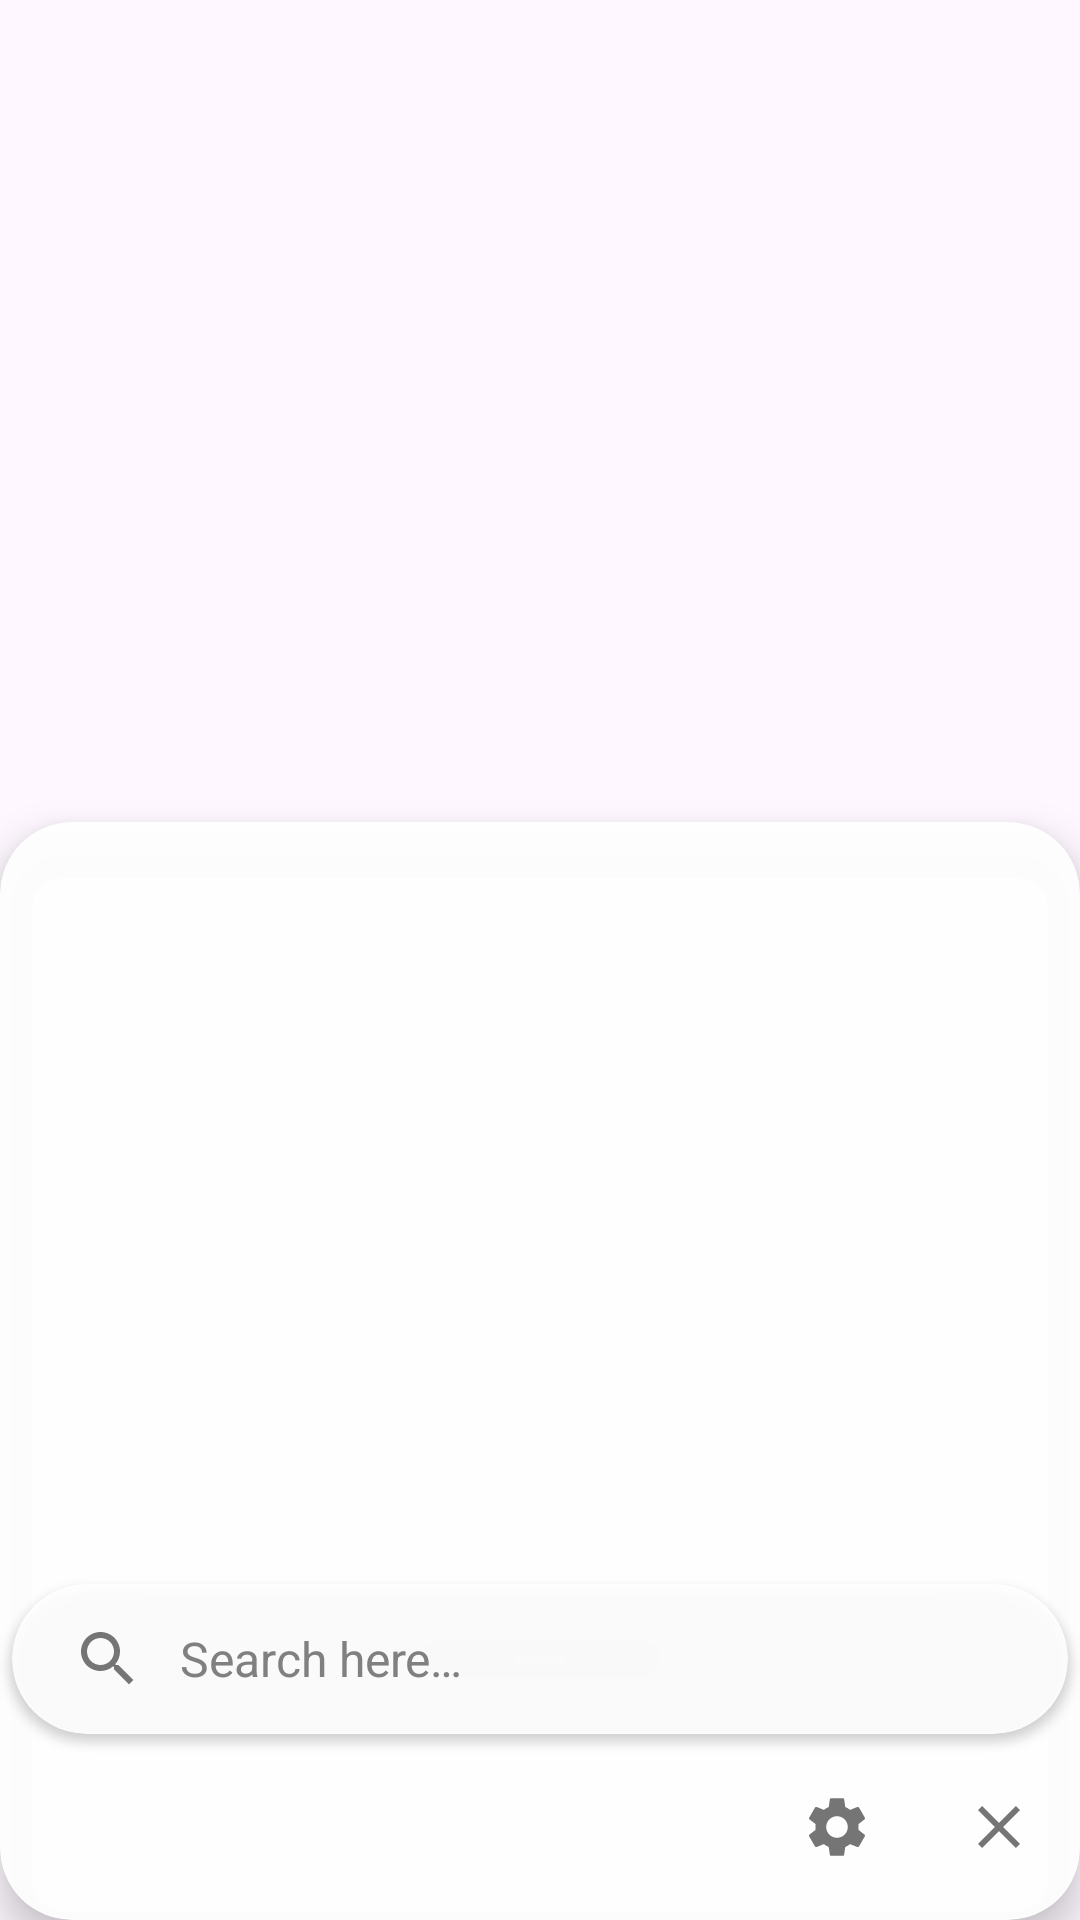

Reconstruct the res/layout file that produces this screen, plus the resources it refers to.
<!-- AndroidManifest.xml: application theme Theme.Launchpad -->
<!-- res/layout/search_layout_reverse.xml -->
<?xml version="1.0" encoding="utf-8"?>
<androidx.coordinatorlayout.widget.CoordinatorLayout 
    xmlns:android="http://schemas.android.com/apk/res/android"
    xmlns:app="http://schemas.android.com/apk/res-auto"
    android:id="@+id/launchpad_root_layout"
    android:layout_width="match_parent"
    android:layout_height="match_parent"
    android:fitsSystemWindows="true">

    <LinearLayout
        android:id="@+id/launchpad_main_layout"
        android:layout_width="match_parent"
        android:layout_height="match_parent"
        android:orientation="vertical"
        android:gravity="bottom">

        
        <com.google.android.material.card.MaterialCardView
            android:id="@+id/search_card_view"
            android:layout_width="match_parent"
            android:layout_height="wrap_content"
            app:cardCornerRadius="24dp"
            app:cardBackgroundColor="@color/glass_card"
            app:cardElevation="8dp"
            app:strokeWidth="0dp">

            <LinearLayout
                android:id="@+id/search_card_layout"
                android:layout_width="match_parent"
                android:layout_height="wrap_content"
                android:orientation="vertical"
                android:paddingHorizontal="@dimen/large_spacing"
                android:fitsSystemWindows="true">

                
                <androidx.recyclerview.widget.RecyclerView
                    android:id="@+id/results_view"
                    android:layout_width="match_parent"
                    android:layout_height="@dimen/search_result_holder_height"
                    android:paddingTop="@dimen/result_item_alternate_margin_top"
                    android:orientation="vertical"
                    android:clipToPadding="false"
                    android:requiresFadingEdge="vertical"
                    android:fadingEdgeLength="16dp"
                    android:overScrollMode="never"
                    app:reverseLayout="true" />

                
                <com.google.android.material.card.MaterialCardView
                    android:id="@+id/search_bar_card"
                    android:layout_width="match_parent"
                    android:layout_height="@dimen/search_bar_height"
                    android:layout_margin="@dimen/large_spacing"
                    app:cardCornerRadius="50dp"
                    app:cardBackgroundColor="@color/glass_surface"
                    app:cardElevation="2dp"
                    app:strokeWidth="0dp"
                    android:stateListAnimator="@animator/search_bar_elevation"
                    android:fitsSystemWindows="true">

                    <EditText
                        android:id="@+id/search_input"
                        android:layout_width="match_parent"
                        android:layout_height="match_parent"
                        android:paddingHorizontal="@dimen/search_bar_input_padding"
                        android:layout_gravity="center"
                        android:drawableStart="@drawable/baseline_search_24"
                        android:drawablePadding="12dp"
                        android:background="@android:color/transparent"
                        android:hint="@string/search_bar_input_text"
                        android:singleLine="true"
                        android:textAlignment="viewStart"
                        android:textColorHint="@color/text_hint"
                        android:textColor="@color/text_primary"
                        android:textSize="16sp"
                        android:inputType="text"
                        android:focusable="true"
                        android:focusableInTouchMode="true"
                        android:imeOptions="actionSearch" />

                </com.google.android.material.card.MaterialCardView>

                
                <LinearLayout
                    android:layout_width="wrap_content"
                    android:layout_height="wrap_content"
                    android:layout_gravity="end"
                    android:orientation="horizontal"
                    android:paddingBottom="@dimen/large_spacing">

                    <ImageButton
                        android:id="@+id/action_settings"
                        android:layout_width="@dimen/search_action_button_geometry"
                        android:layout_height="@dimen/search_action_button_geometry"
                        android:layout_margin="@dimen/default_spacing"
                        android:background="?android:attr/selectableItemBackgroundBorderless"
                        android:src="@drawable/baseline_settings_24"
                        android:contentDescription="@string/search_action_settings" />

                    <ImageButton
                        android:id="@+id/action_close"
                        android:layout_width="@dimen/search_action_button_geometry"
                        android:layout_height="@dimen/search_action_button_geometry"
                        android:layout_margin="@dimen/default_spacing"
                        android:background="?android:attr/selectableItemBackgroundBorderless"
                        android:src="@drawable/baseline_close_24"
                        android:contentDescription="@string/search_action_close" />

                </LinearLayout>

            </LinearLayout>

        </com.google.android.material.card.MaterialCardView>

    </LinearLayout>

</androidx.coordinatorlayout.widget.CoordinatorLayout>
<!-- resources referenced by this layout -->
<resources>
  <color name="glass_card">#F2FFFFFF</color>
  <color name="glass_surface">#E6FFFFFF</color>
  <color name="text_hint">#808080</color>
  <color name="text_primary">#212121</color>
  <dimen name="default_spacing">2dp</dimen>
  <dimen name="large_spacing">4dp</dimen>
  <dimen name="result_item_alternate_margin_top">5dp</dimen>
  <dimen name="search_action_button_geometry">50dp</dimen>
  <dimen name="search_bar_height">50dp</dimen>
  <dimen name="search_bar_input_padding">20dp</dimen>
  <dimen name="search_result_holder_height">250dp</dimen>
  <!-- drawable baseline_close_24 (drawable) -->
  <vector android:height="24dp" android:tint="@color/text_secondary"
      android:viewportHeight="24" android:viewportWidth="24"
      android:width="24dp" xmlns:android="http://schemas.android.com/apk/res/android">
      <path android:fillColor="@android:color/white" android:pathData="M19,6.41L17.59,5 12,10.59 6.41,5 5,6.41 10.59,12 5,17.59 6.41,19 12,13.41 17.59,19 19,17.59 13.41,12z"/>
  </vector>
  <!-- drawable baseline_search_24 (drawable) -->
  <vector android:height="24dp" android:tint="@color/text_secondary"
      android:viewportHeight="24" android:viewportWidth="24"
      android:width="24dp" xmlns:android="http://schemas.android.com/apk/res/android">
      <path android:fillColor="@android:color/white" android:pathData="M15.5,14h-0.79l-0.28,-0.27C15.41,12.59 16,11.11 16,9.5 16,5.91 13.09,3 9.5,3S3,5.91 3,9.5 5.91,16 9.5,16c1.61,0 3.09,-0.59 4.23,-1.57l0.27,0.28v0.79l5,4.99L20.49,19l-4.99,-5zM9.5,14C7.01,14 5,11.99 5,9.5S7.01,5 9.5,5 14,7.01 14,9.5 11.99,14 9.5,14z"/>
  </vector>
  <!-- drawable baseline_settings_24 (drawable) -->
  <vector android:height="24dp" android:tint="@color/text_secondary"
      android:viewportHeight="24" android:viewportWidth="24"
      android:width="24dp" xmlns:android="http://schemas.android.com/apk/res/android">
      <path android:fillColor="@android:color/white" android:pathData="M19.14,12.94c0.04,-0.3 0.06,-0.61 0.06,-0.94c0,-0.32 -0.02,-0.64 -0.07,-0.94l2.03,-1.58c0.18,-0.14 0.23,-0.41 0.12,-0.61l-1.92,-3.32c-0.12,-0.22 -0.37,-0.29 -0.59,-0.22l-2.39,0.96c-0.5,-0.38 -1.03,-0.7 -1.62,-0.94L14.4,2.81c-0.04,-0.24 -0.24,-0.41 -0.48,-0.41h-3.84c-0.24,0 -0.43,0.17 -0.47,0.41L9.25,5.35C8.66,5.59 8.12,5.92 7.63,6.29L5.24,5.33c-0.22,-0.08 -0.47,0 -0.59,0.22L2.74,8.87C2.62,9.08 2.66,9.34 2.86,9.48l2.03,1.58C4.84,11.36 4.8,11.69 4.8,12s0.02,0.64 0.07,0.94l-2.03,1.58c-0.18,0.14 -0.23,0.41 -0.12,0.61l1.92,3.32c0.12,0.22 0.37,0.29 0.59,0.22l2.39,-0.96c0.5,0.38 1.03,0.7 1.62,0.94l0.36,2.54c0.05,0.24 0.24,0.41 0.48,0.41h3.84c0.24,0 0.44,-0.17 0.47,-0.41l0.36,-2.54c0.59,-0.24 1.13,-0.56 1.62,-0.94l2.39,0.96c0.22,0.08 0.47,0 0.59,-0.22l1.92,-3.32c0.12,-0.22 0.07,-0.47 -0.12,-0.61L19.14,12.94zM12,15.6c-1.98,0 -3.6,-1.62 -3.6,-3.6s1.62,-3.6 3.6,-3.6s3.6,1.62 3.6,3.6S13.98,15.6 12,15.6z"/>
  </vector>
  <string name="search_action_close">Close</string>
  <string name="search_action_settings">Settings</string>
  <string name="search_bar_input_text">Search here…</string>
  <style name="Theme.Launchpad" parent="Theme.Material3.Light.NoActionBar">
          <item name="android:statusBarColor">@android:color/transparent</item>
          <item name="android:navigationBarColor">@color/surface_container</item>
          <item name="preferenceTheme">@style/ThemeOverlay.App.Preference</item>
          
  
          <item name="colorSurface">@color/surface_container_low</item>
      </style>
  <color name="text_secondary">#757575</color>
  <color name="surface_container">#F3EDF7</color>
  <style name="ThemeOverlay.App.Preference" parent="PreferenceThemeOverlay">
          <item name="switchPreferenceCompatStyle">@style/App.Preference.SwitchPreference</item>
      </style>
  <color name="surface_container_low">#F7F2FA</color>
  <style name="App.Preference.SwitchPreference" parent="Preference.SwitchPreference.Material">
          <item name="android:widgetLayout">@layout/view_preference_switch</item>
      </style>
</resources>
